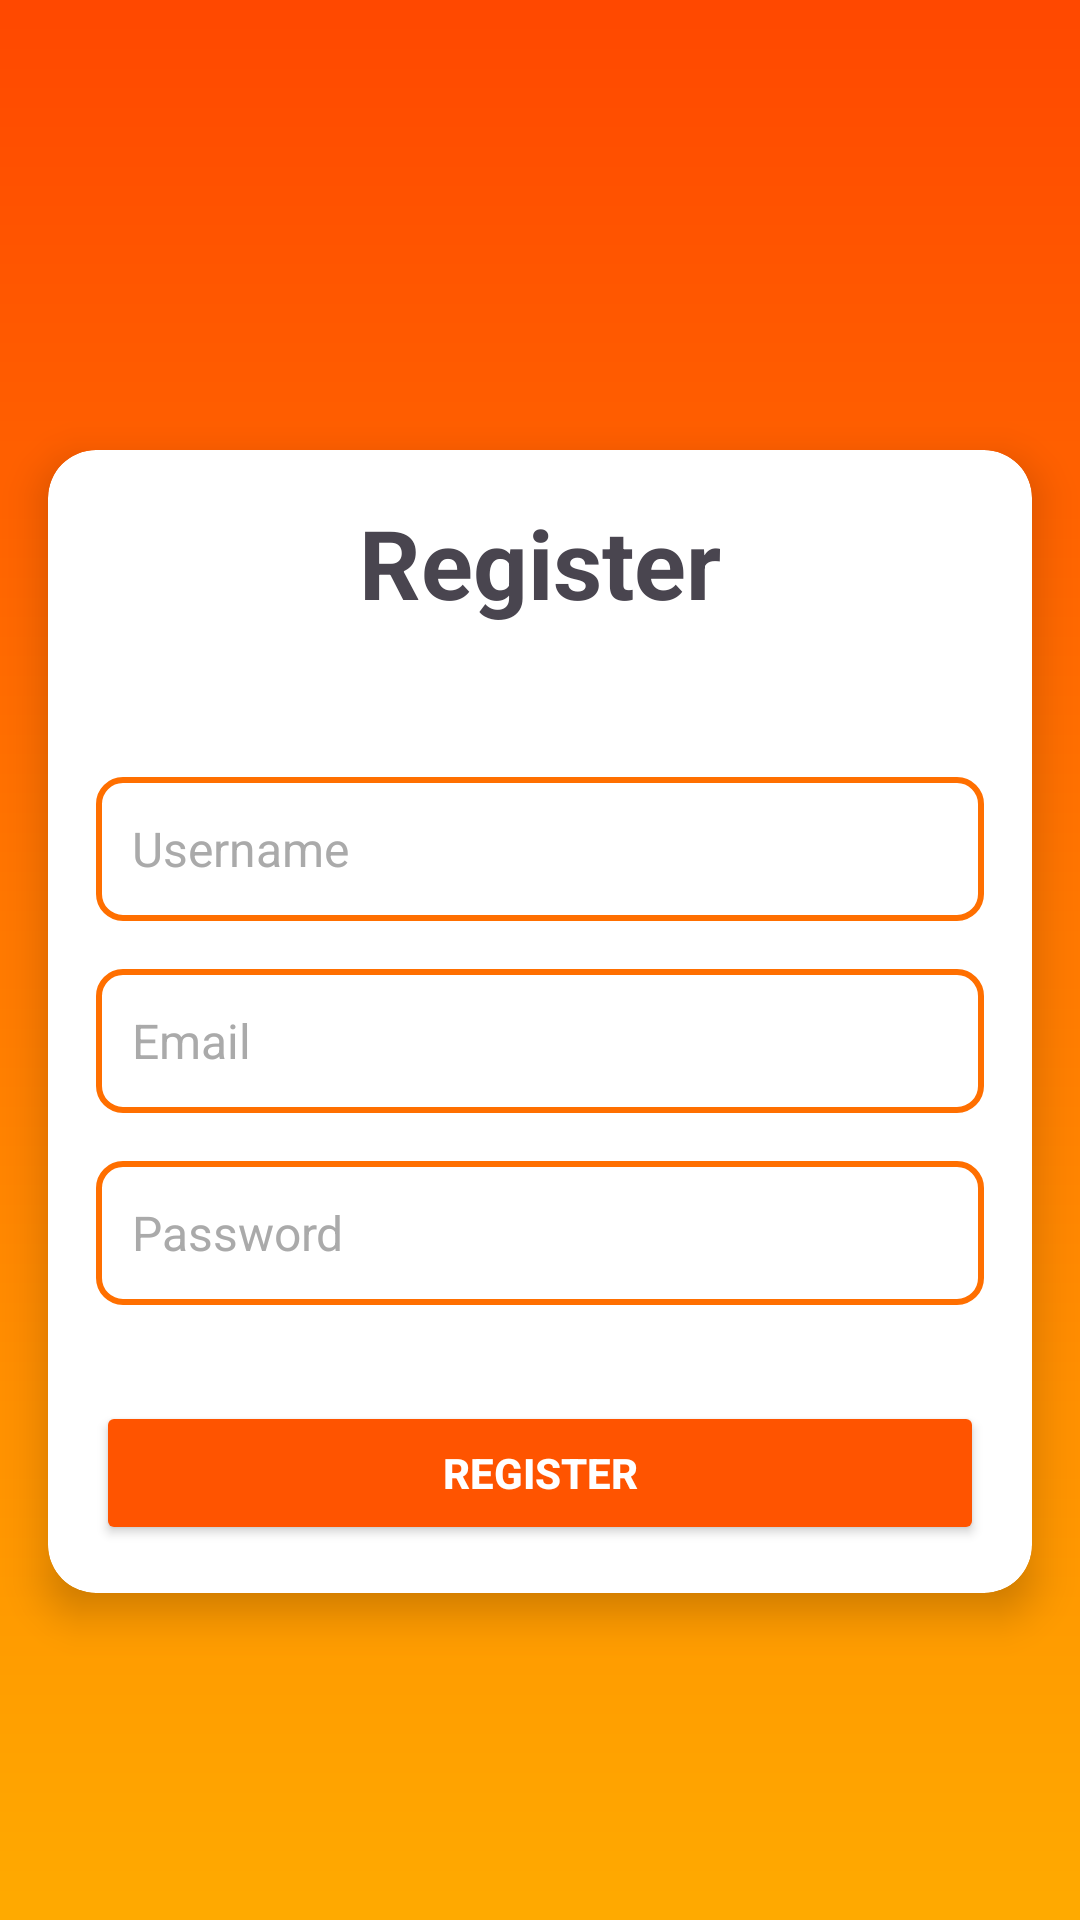

Produce the Android XML layout that renders to this screen, including the resource entries it uses.
<!-- AndroidManifest.xml: application theme Theme.EliteWearMobile -->
<!-- res/layout/activity_register.xml -->
<?xml version="1.0" encoding="utf-8"?>
<layout xmlns:android="http://schemas.android.com/apk/res/android"
    xmlns:app="http://schemas.android.com/apk/res-auto"
    xmlns:tools="http://schemas.android.com/tools">

    <androidx.constraintlayout.widget.ConstraintLayout
        android:layout_width="match_parent"
        android:layout_height="match_parent"
        android:background="@drawable/gradient_background"
        tools:context=".RegistrationActivity">

        
        <androidx.cardview.widget.CardView
            android:layout_width="0dp"
            android:layout_height="wrap_content"
            android:layout_marginStart="16dp"
            android:layout_marginTop="150dp"
            android:layout_marginEnd="16dp"
            app:cardCornerRadius="16dp"
            app:cardElevation="8dp"
            app:layout_constraintEnd_toEndOf="parent"
            app:layout_constraintStart_toStartOf="parent"
            app:layout_constraintTop_toTopOf="parent">

            <androidx.constraintlayout.widget.ConstraintLayout
                android:layout_width="match_parent"
                android:layout_height="match_parent"
                android:padding="16dp">

                <TextView
                    android:id="@+id/registrationTitle"
                    android:layout_width="wrap_content"
                    android:layout_height="wrap_content"
                    android:layout_marginBottom="24dp"
                    android:text="Register"

                    android:textSize="32sp"
                    android:textStyle="bold"
                    app:layout_constraintBottom_toTopOf="@+id/usernameEditText"
                    app:layout_constraintEnd_toEndOf="parent"
                    app:layout_constraintStart_toStartOf="parent"
                    app:layout_constraintTop_toTopOf="parent" />

                <EditText
                    android:id="@+id/usernameEditText"
                    android:layout_width="0dp"
                    android:layout_height="wrap_content"
                    android:layout_marginTop="50dp"
                    android:background="@drawable/edittext_background"
                    android:hint="Username"
                    android:inputType="text"
                    android:minHeight="48dp"
                    android:padding="12dp"
                    android:textColor="@android:color/black"
                    android:textColorHint="@android:color/darker_gray"
                    android:textSize="16sp"
                    app:layout_constraintEnd_toEndOf="parent"
                    app:layout_constraintStart_toStartOf="parent"
                    app:layout_constraintTop_toBottomOf="@id/registrationTitle" />

                <EditText
                    android:id="@+id/emailEditText"
                    android:layout_width="0dp"
                    android:layout_height="wrap_content"
                    android:layout_marginTop="16dp"
                    android:background="@drawable/edittext_background"
                    android:hint="Email"
                    android:inputType="textEmailAddress"
                    android:minHeight="48dp"
                    android:padding="12dp"
                    android:textColor="@android:color/black"
                    android:textColorHint="@android:color/darker_gray"
                    android:textSize="16sp"
                    app:layout_constraintEnd_toEndOf="parent"
                    app:layout_constraintStart_toStartOf="parent"
                    app:layout_constraintTop_toBottomOf="@id/usernameEditText" />

                <EditText
                    android:id="@+id/passwordEditText"
                    android:layout_width="0dp"
                    android:layout_height="wrap_content"
                    android:layout_marginTop="16dp"
                    android:background="@drawable/edittext_background"
                    android:hint="Password"
                    android:inputType="textPassword"
                    android:minHeight="48dp"
                    android:padding="12dp"
                    android:textColor="@android:color/black"
                    android:textColorHint="@android:color/darker_gray"
                    android:textSize="16sp"
                    app:layout_constraintEnd_toEndOf="parent"
                    app:layout_constraintStart_toStartOf="parent"
                    app:layout_constraintTop_toBottomOf="@id/emailEditText" />

                <Button
                    android:id="@+id/registerButton"
                    android:layout_width="0dp"
                    android:layout_height="wrap_content"
                    android:layout_marginTop="32dp"
                    android:backgroundTint="#ff5400"
                    android:text="Register"
                    android:textColor="@android:color/white"
                    android:textStyle="bold"
                    app:layout_constraintBottom_toBottomOf="parent"
                    app:layout_constraintEnd_toEndOf="parent"
                    app:layout_constraintStart_toStartOf="parent"
                    app:layout_constraintTop_toBottomOf="@id/passwordEditText" />
            </androidx.constraintlayout.widget.ConstraintLayout>
        </androidx.cardview.widget.CardView>

    </androidx.constraintlayout.widget.ConstraintLayout>
</layout>
<!-- resources referenced by this layout -->
<resources>
  <!-- drawable edittext_background (drawable) -->
  <?xml version="1.0" encoding="utf-8"?>
  <shape xmlns:android="http://schemas.android.com/apk/res/android">
      <solid android:color="#FFFFFF" />
      <corners android:radius="8dp" />
      <stroke android:width="2dp" android:color="#FF6F00" />
  
  </shape>
  <!-- drawable gradient_background (drawable) -->
  <?xml version="1.0" encoding="utf-8"?>
  <shape xmlns:android="http://schemas.android.com/apk/res/android">
      <gradient
          android:startColor="#ffaa00"
          android:endColor="#ff4800"
          android:angle="90" />
  
  </shape>
  <style name="Theme.EliteWearMobile" parent="Base.Theme.EliteWearMobile" />
  <style name="Base.Theme.EliteWearMobile" parent="Theme.Material3.DayNight.NoActionBar">
          
          
      </style>
</resources>
